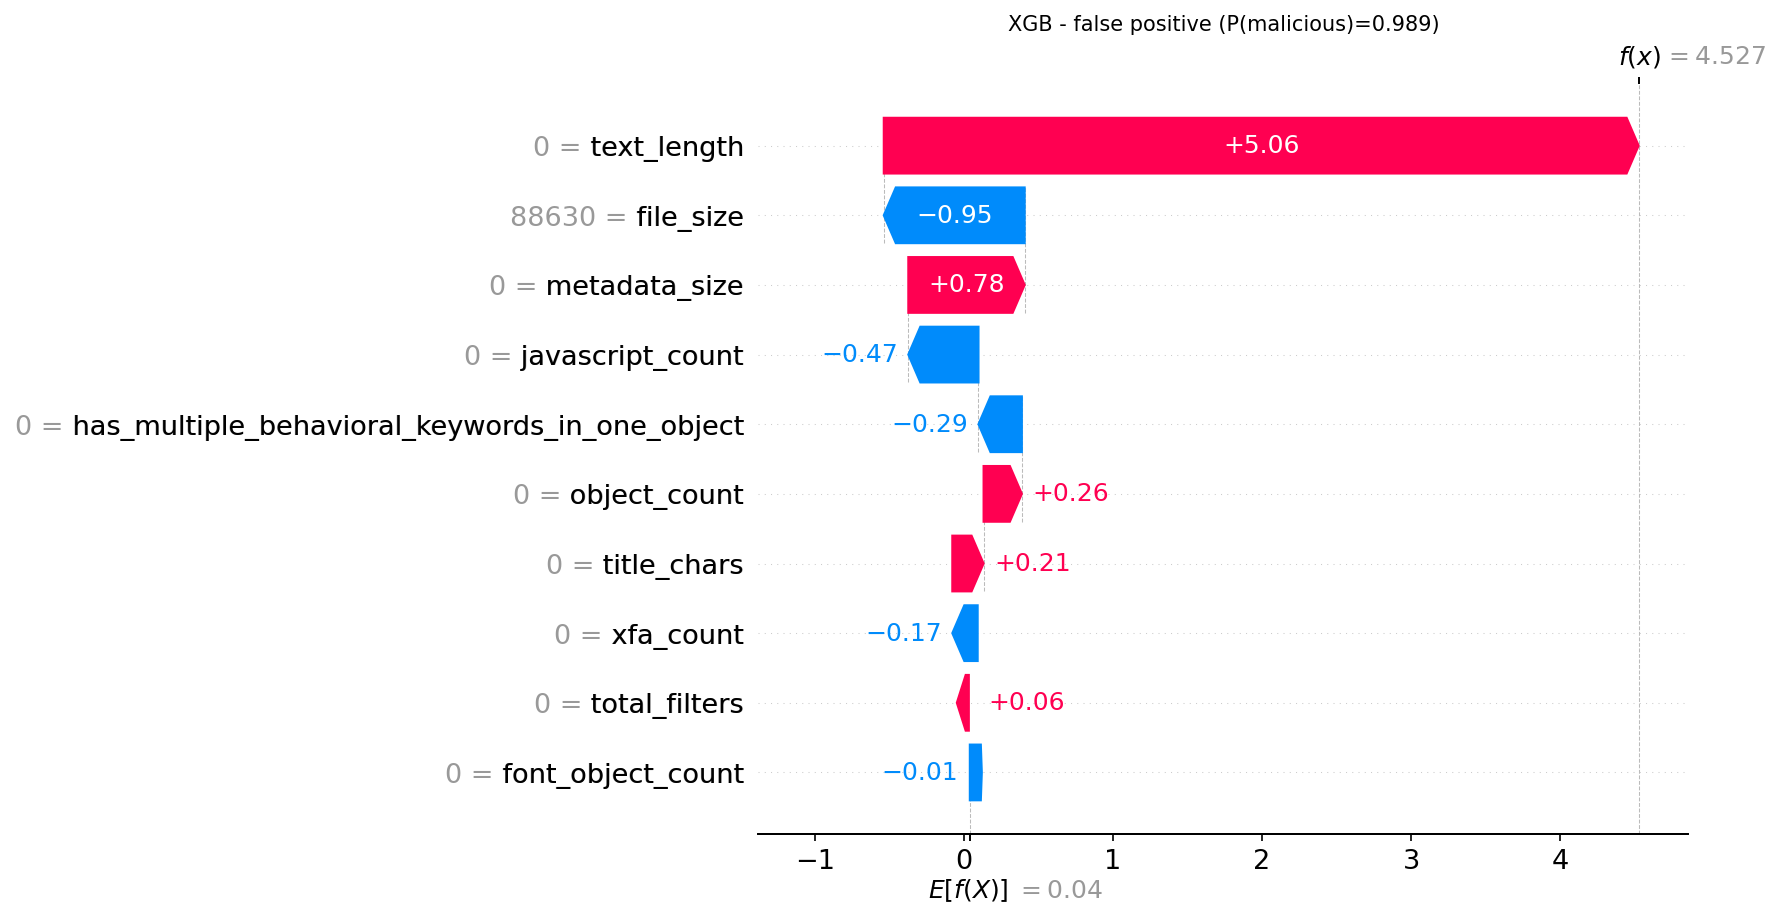

The table this chart was drawn from, first rows:
actual, predicted, probability_malicious, feature, feature_value, shap_value
0, 1, 0.9893, text_length, 0.0, 5.064
0, 1, 0.9893, file_size, 88630, -0.9452
0, 1, 0.9893, metadata_size, 0.0, 0.7805
0, 1, 0.9893, javascript_count, 0.0, -0.4708
0, 1, 0.9893, has_multiple_behavioral_keywords_in_one_…, 0.0, -0.2909
0, 1, 0.9893, object_count, 0.0, 0.2569
0, 1, 0.9893, title_chars, 0.0, 0.2098
0, 1, 0.9893, xfa_count, 0.0, -0.1702
0, 1, 0.9893, total_filters, 0.0, 0.05932
0, 1, 0.9893, font_object_count, 0.0, -0.006628
